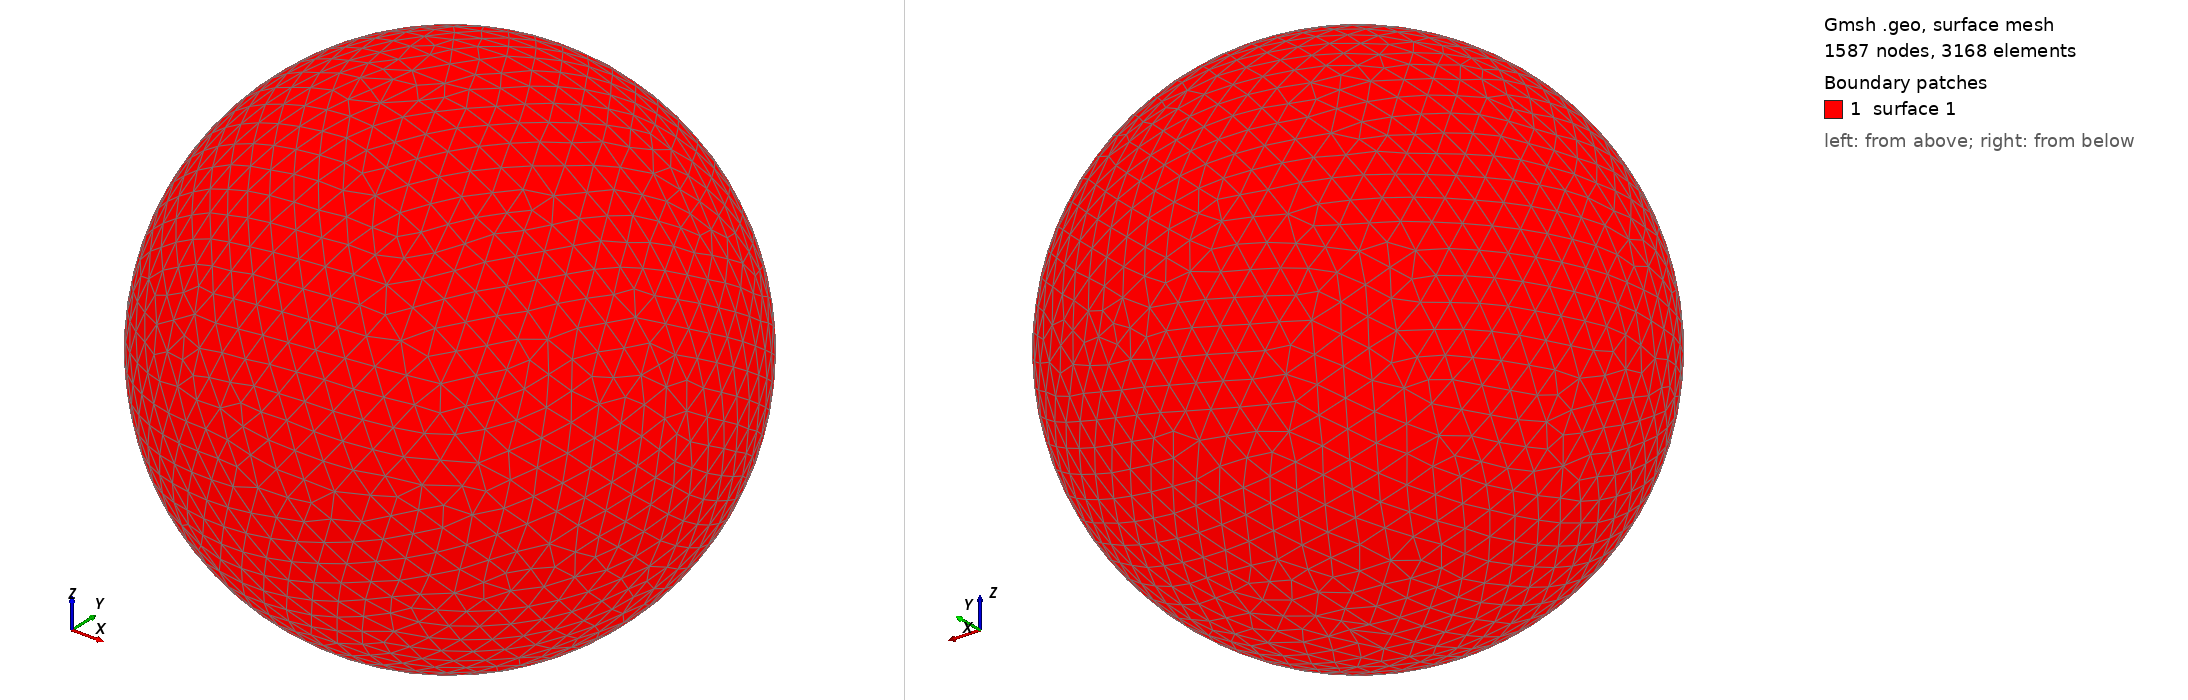

Gmsh geometry script, surface-meshed: 1587 nodes, 3168 surface elements. Boundary patches (legend numbers): 1 surface 1. Left view from above one corner, right view from below the opposite corner. The script declares no physical surfaces, so the legend lists its geometric surfaces. The drawing asked Gmsh for element sizes between 1% and 20% of the model's largest extent; the script's own settings can give other sizes.

=== shot0811.geo (drawn) ===
SetFactory("OpenCASCADE");
Point(1) = {0,0,0,0};
Sphere(1) = {0,0,0,0.00829000};
MeshSize{ PointsOf{ Surface{:}; } } = 0.000829000;
Mesh.ElementOrder=1;
Mesh.Format=39;
